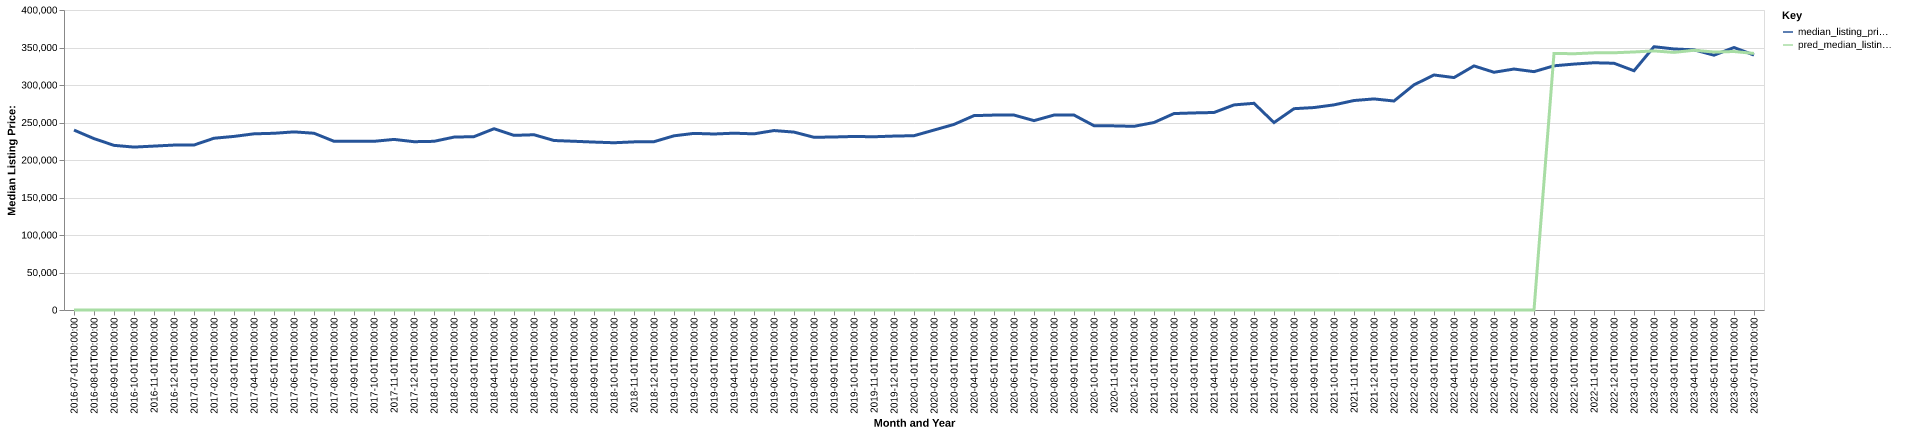

Source data for this figure (header and first rows):
date, time_idx, median_listing_price, thirty_year_interest_rate_five, month, county_name, active_listing_count, median_days_on_market, pred_median_listing_price, month_year
2016-07-01, 0, 239900, 3.72, 7, clay, mn, 195.0, 40.0, 0, Jul-2016
2016-08-01, 1, 228500, 3.73, 8, clay, mn, 229.0, 37.0, 0, Aug-2016
2016-09-01, 2, 219525, 3.66, 9, clay, mn, 242.0, 43.0, 0, Sep-2016
2016-10-01, 3, 217218, 3.64, 10, clay, mn, 250.0, 44.0, 0, Oct-2016
2016-11-01, 4, 218550, 3.66, 11, clay, mn, 239.0, 48.0, 0, Nov-2016
2016-12-01, 5, 219900, 3.48, 12, clay, mn, 190.0, 66.0, 0, Dec-2016
2017-01-01, 6, 219975, 3.45, 1, clay, mn, 168.0, 73.0, 0, Jan-2017
2017-02-01, 7, 229016, 3.5, 2, clay, mn, 166.0, 57.0, 0, Feb-2017
2017-03-01, 8, 231458, 3.52, 3, clay, mn, 190.0, 30.0, 0, Mar-2017
2017-04-01, 9, 234900, 4.03, 4, clay, mn, 225.0, 31.0, 0, Apr-2017
2017-05-01, 10, 235618, 4.32, 5, clay, mn, 246.0, 37.0, 0, May-2017
2017-06-01, 11, 237500, 4.2, 6, clay, mn, 261.0, 42.0, 0, Jun-2017
2017-07-01, 12, 235673, 4.19, 7, clay, mn, 289.0, 47.0, 0, Jul-2017
2017-08-01, 13, 224975, 4.3, 8, clay, mn, 313.0, 51.0, 0, Aug-2017
2017-09-01, 14, 224900, 4.1, 9, clay, mn, 301.0, 53.0, 0, Sep-2017
2017-10-01, 15, 224925, 4.05, 10, clay, mn, 296.0, 64.0, 0, Oct-2017
2017-11-01, 16, 227450, 3.94, 11, clay, mn, 264.0, 73.0, 0, Nov-2017
2017-12-01, 17, 224400, 4.03, 12, clay, mn, 235.0, 88.0, 0, Dec-2017
2018-01-01, 18, 224900, 3.93, 1, clay, mn, 197.0, 88.0, 0, Jan-2018
2018-02-01, 19, 230525, 3.83, 2, clay, mn, 220.0, 44.0, 0, Feb-2018
2018-03-01, 20, 231150, 3.94, 3, clay, mn, 236.0, 44.0, 0, Mar-2018
2018-04-01, 21, 241675, 3.95, 4, clay, mn, 257.0, 42.0, 0, Apr-2018
2018-05-01, 22, 232845, 3.99, 5, clay, mn, 291.0, 41.0, 0, May-2018
2018-06-01, 23, 233665, 4.15, 6, clay, mn, 316.0, 37.0, 0, Jun-2018
2018-07-01, 24, 226000, 4.4, 7, clay, mn, 334.0, 45.0, 0, Jul-2018
2018-08-01, 25, 224975, 4.46, 8, clay, mn, 334.0, 59.0, 0, Aug-2018
2018-09-01, 26, 223900, 4.58, 9, clay, mn, 312.0, 64.0, 0, Sep-2018
2018-10-01, 27, 223000, 4.66, 10, clay, mn, 294.0, 72.0, 0, Oct-2018
2018-11-01, 28, 224175, 4.62, 11, clay, mn, 275.0, 78.0, 0, Nov-2018
2018-12-01, 29, 224400, 4.54, 12, clay, mn, 235.0, 87.0, 0, Dec-2018
2019-01-01, 30, 232250, 4.6, 1, clay, mn, 199.0, 87.0, 0, Jan-2019
2019-02-01, 31, 235500, 4.72, 2, clay, mn, 217.0, 77.0, 0, Feb-2019
2019-03-01, 32, 234671, 4.9, 3, clay, mn, 235.0, 60.0, 0, Mar-2019
2019-04-01, 33, 235746, 4.94, 4, clay, mn, 254.0, 42.0, 0, Apr-2019
2019-05-01, 34, 234875, 4.75, 5, clay, mn, 290.0, 33.0, 0, May-2019
2019-06-01, 35, 239250, 4.51, 6, clay, mn, 316.0, 36.0, 0, Jun-2019
2019-07-01, 36, 237200, 4.41, 7, clay, mn, 340.0, 44.0, 0, Jul-2019
2019-08-01, 37, 230273, 4.41, 8, clay, mn, 374.0, 52.0, 0, Aug-2019
2019-09-01, 38, 230682, 4.2, 9, clay, mn, 380.0, 63.0, 0, Sep-2019
2019-10-01, 39, 231375, 4.14, 10, clay, mn, 385.0, 72.0, 0, Oct-2019
2019-11-01, 40, 231000, 3.84, 11, clay, mn, 370.0, 72.0, 0, Nov-2019
2019-12-01, 41, 231900, 3.81, 12, clay, mn, 300.0, 86.0, 0, Dec-2019
2020-01-01, 42, 232400, 3.75, 1, clay, mn, 241.0, 83.0, 0, Jan-2020
2020-02-01, 43, 239900, 3.73, 2, clay, mn, 230.0, 86.0, 0, Feb-2020
2020-03-01, 44, 247450, 3.78, 3, clay, mn, 236.0, 62.0, 0, Mar-2020
2020-04-01, 45, 259175, 3.75, 4, clay, mn, 244.0, 57.0, 0, Apr-2020
2020-05-01, 46, 259900, 3.74, 5, clay, mn, 242.0, 56.0, 0, May-2020
2020-06-01, 47, 259900, 3.72, 6, clay, mn, 254.0, 47.0, 0, Jun-2020
2020-07-01, 48, 252500, 3.49, 7, clay, mn, 228.0, 46.0, 0, Jul-2020
2020-08-01, 49, 259900, 3.65, 8, clay, mn, 220.0, 47.0, 0, Aug-2020
2020-09-01, 50, 259900, 3.33, 9, clay, mn, 207.0, 46.0, 0, Sep-2020
2020-10-01, 51, 245715, 3.28, 10, clay, mn, 199.0, 53.0, 0, Oct-2020
2020-11-01, 52, 245500, 3.21, 11, clay, mn, 172.0, 51.0, 0, Nov-2020
2020-12-01, 53, 244898, 3.07, 12, clay, mn, 152.0, 65.0, 0, Dec-2020
2021-01-01, 54, 250000, 2.99, 1, clay, mn, 112.0, 59.0, 0, Jan-2021
2021-02-01, 55, 261925, 2.93, 2, clay, mn, 102.0, 40.0, 0, Feb-2021
2021-03-01, 56, 262775, 2.88, 3, clay, mn, 106.0, 37.0, 0, Mar-2021
2021-04-01, 57, 263338, 2.84, 4, clay, mn, 103.0, 35.0, 0, Apr-2021
2021-05-01, 58, 273450, 2.71, 5, clay, mn, 92.0, 29.0, 0, May-2021
2021-06-01, 59, 275592, 2.79, 6, clay, mn, 104.0, 29.0, 0, Jun-2021
... 25 more rows
